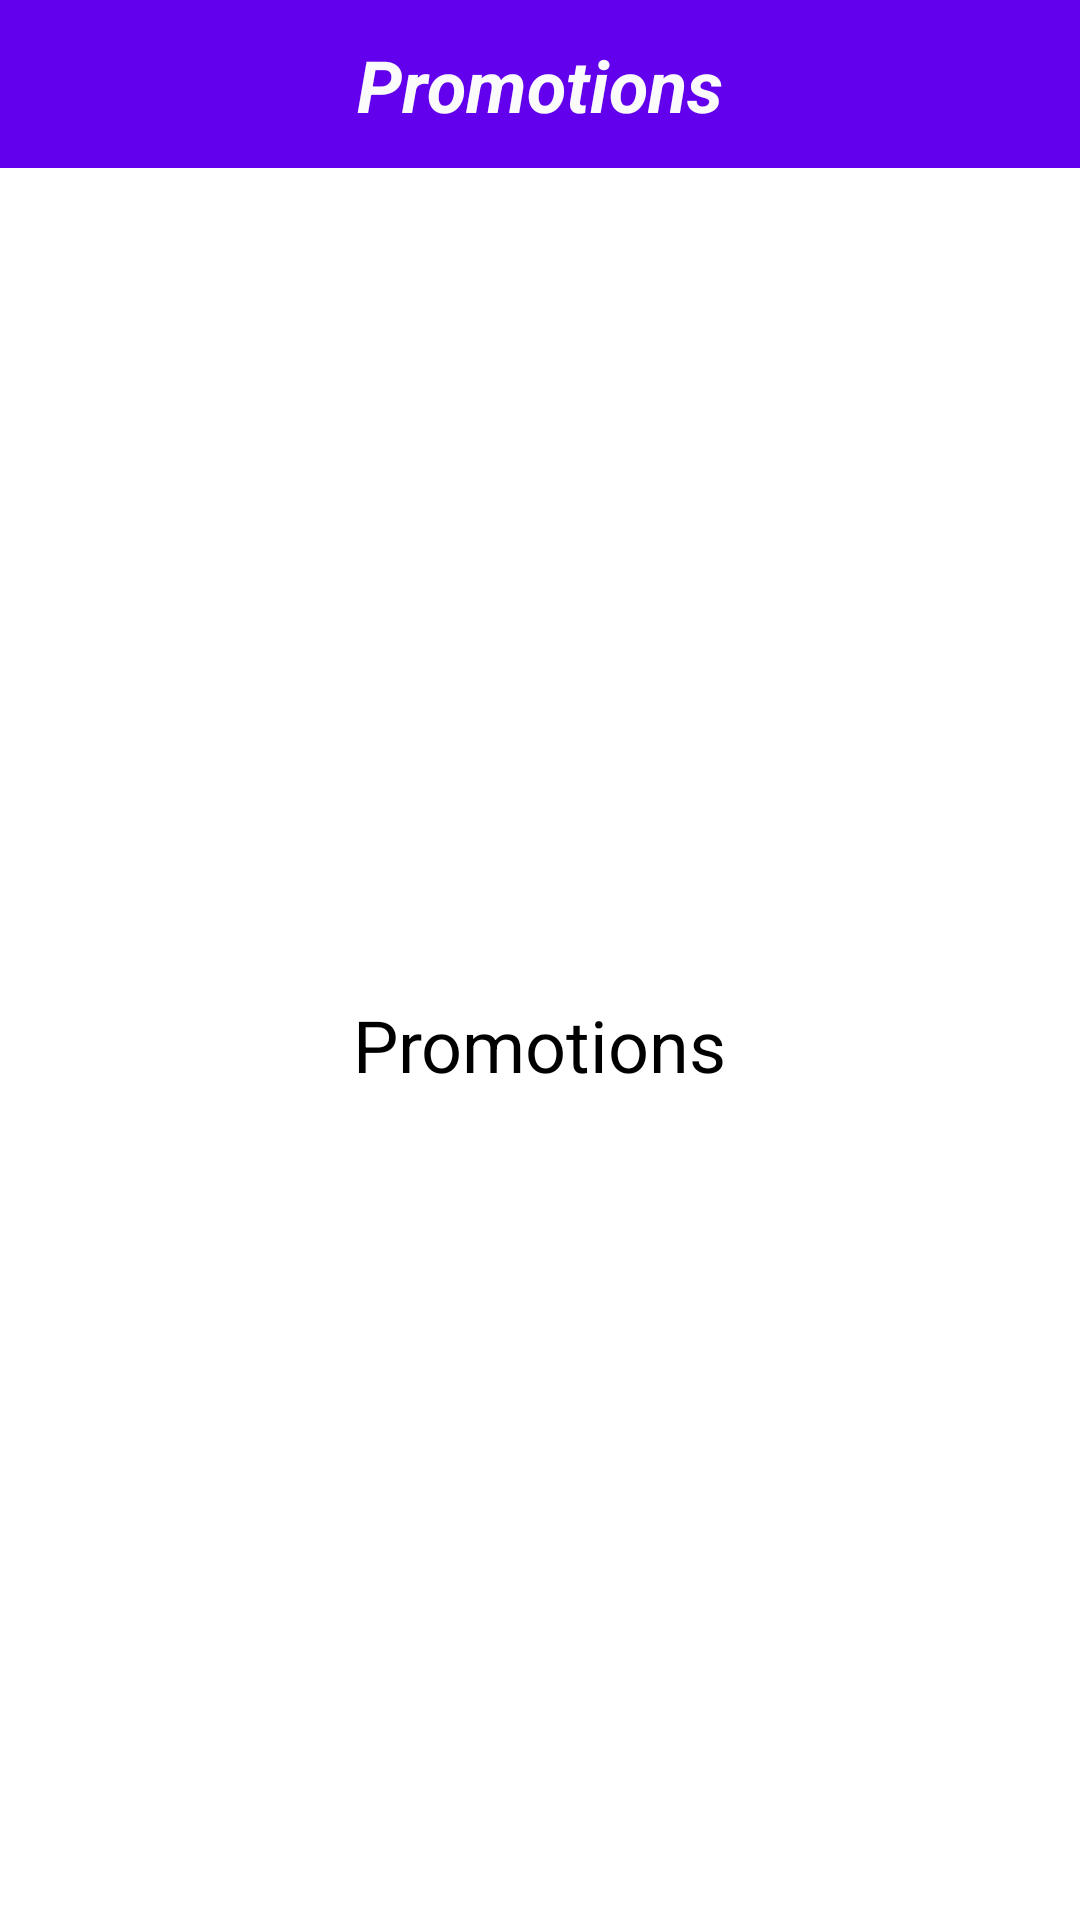

Android layout source for this screen:
<!-- AndroidManifest.xml: application theme Theme.GetirProjectApplication -->
<!-- res/layout/fragment_getir_food_bottom_nav.xml -->
<?xml version="1.0" encoding="utf-8"?>
<layout xmlns:android="http://schemas.android.com/apk/res/android"
    xmlns:app="http://schemas.android.com/apk/res-auto"
    xmlns:tools="http://schemas.android.com/tools">


<androidx.constraintlayout.widget.ConstraintLayout
    android:layout_width="match_parent"
    android:layout_height="match_parent"
    tools:context=".GetirFoodBottomNavFragment">


    <androidx.appcompat.widget.Toolbar
        android:id="@+id/toolbarGetir"
        android:layout_width="match_parent"
        android:layout_height="wrap_content"
        android:background="?attr/colorPrimary"
        android:minHeight="?attr/actionBarSize"
        android:theme="?attr/actionBarTheme"
        app:layout_constraintEnd_toEndOf="parent"
        app:layout_constraintHorizontal_bias="1.0"
        app:layout_constraintStart_toStartOf="parent"
        app:layout_constraintTop_toTopOf="parent" />

    <androidx.constraintlayout.widget.ConstraintLayout
        android:layout_width="0dp"
        android:layout_height="0dp"
        app:layout_constraintBottom_toBottomOf="@+id/toolbarGetir"
        app:layout_constraintEnd_toEndOf="parent"
        app:layout_constraintHorizontal_bias="0.0"
        app:layout_constraintStart_toStartOf="@+id/toolbarGetir"
        app:layout_constraintTop_toTopOf="parent">

        <TextView
            android:id="@+id/textView2"
            android:layout_width="wrap_content"
            android:layout_height="wrap_content"
            android:text="Promotions"
            android:textColor="#FBFBFB"
            android:textSize="24sp"
            android:textStyle="bold|italic"
            app:layout_constraintBottom_toBottomOf="parent"
            app:layout_constraintEnd_toEndOf="parent"
            app:layout_constraintHorizontal_bias="0.5"
            app:layout_constraintStart_toStartOf="parent"
            app:layout_constraintTop_toTopOf="parent" />
    </androidx.constraintlayout.widget.ConstraintLayout>

    <TextView
        android:id="@+id/textViewName"
        android:layout_width="wrap_content"
        android:layout_height="wrap_content"
        android:text="Promotions"
        android:textSize="24sp"
        app:layout_constraintBottom_toBottomOf="parent"
        app:layout_constraintEnd_toEndOf="parent"
        app:layout_constraintHorizontal_bias="0.5"
        app:layout_constraintStart_toStartOf="parent"
        app:layout_constraintTop_toBottomOf="@+id/toolbarGetir" />

</androidx.constraintlayout.widget.ConstraintLayout>
</layout>
<!-- resources referenced by this layout -->
<resources>
  <style name="Theme.GetirProjectApplication" parent="Theme.MaterialComponents.DayNight.DarkActionBar">
          
          <item name="colorPrimary">@color/purple_500</item>
          <item name="colorPrimaryVariant">@color/purple_700</item>
          <item name="colorOnPrimary">@color/white</item>
          
          <item name="colorSecondary">@color/teal_200</item>
          <item name="colorSecondaryVariant">@color/teal_700</item>
          <item name="colorOnSecondary">@color/black</item>
          
          <item name="android:statusBarColor" tools:targetApi="l">?attr/colorPrimaryVariant</item>
          
          <item name="windowNoTitle">true</item>
          <item name="windowActionBar">false</item>
          <item name="android:textColor">@color/black</item>
  
  
      </style>
  <!-- not gathered from this repository: default colours our renderer supplied (Android Studio template values) -->
  <color name="purple_500">#FF6200EE</color>
  <color name="purple_700">#FF3700B3</color>
  <color name="teal_200">#FF03DAC5</color>
  <color name="teal_700">#FF018786</color>
  <color name="black">#FF000000</color>
  <color name="white">#FFFFFFFF</color>
</resources>
